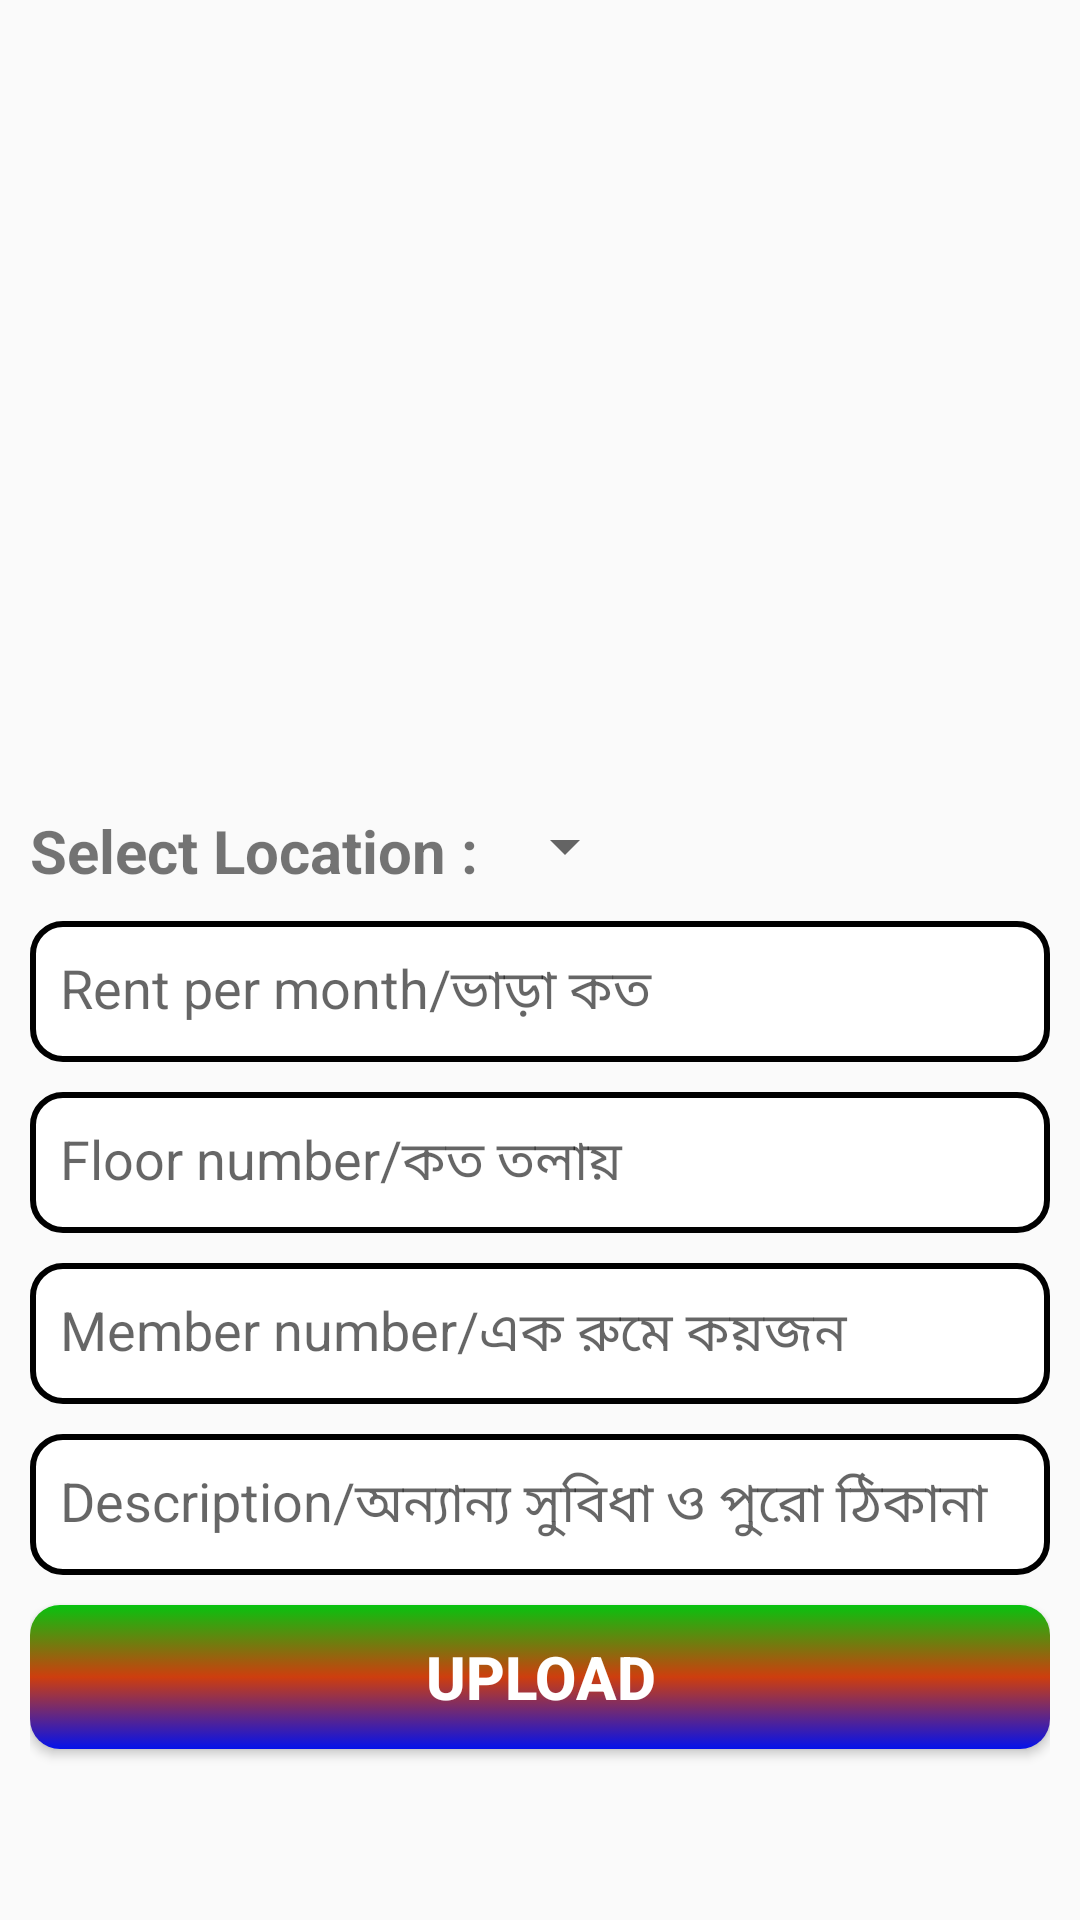

The Android layout XML behind this screen, and the referenced resources:
<!-- AndroidManifest.xml: application theme Theme.StudentServiceClintDemo -->
<!-- res/layout/activity_post_for_rent.xml -->
<?xml version="1.0" encoding="utf-8"?>
<androidx.constraintlayout.widget.ConstraintLayout
    xmlns:android="http://schemas.android.com/apk/res/android"
    xmlns:tools="http://schemas.android.com/tools"
    xmlns:app="http://schemas.android.com/apk/res-auto"
    android:id="@+id/main"
    android:layout_width="match_parent"
    android:layout_height="match_parent"
    tools:context=".activity.PostForRentActivity">

    <LinearLayout
        android:layout_width="match_parent"
        android:layout_height="match_parent"
        android:orientation="vertical"
        android:padding="10dp">
        <ImageView
            android:id="@+id/rent_image_selection_id"
            android:src="@drawable/imge_selection"
            android:layout_width="match_parent"
            android:layout_height="250dp"/>
        <LinearLayout
            android:layout_marginTop="10dp"
            android:layout_width="match_parent"
            android:layout_height="wrap_content"
            android:orientation="horizontal">
            <TextView
                android:layout_width="wrap_content"
                android:layout_height="wrap_content"
                android:textStyle="bold"
                android:textSize="20sp"
                android:text="Select Location : "/>
            <Spinner
                android:id="@+id/rent_location_id"
                android:layout_width="wrap_content"
                android:layout_height="wrap_content"/>
        </LinearLayout>
        <EditText
            android:id="@+id/rent_per_month_id"
            android:layout_width="match_parent"
            android:layout_height="wrap_content"
            android:hint="Rent per month/ভাড়া কত"
            android:layout_marginTop="10dp"
            android:inputType="number"
            android:background="@drawable/edit_text_bg"
            android:padding="10dp"/>
        <EditText
            android:id="@+id/rent_floor_number_id"
            android:layout_width="match_parent"
            android:layout_height="wrap_content"
            android:hint="Floor number/কত তলায়"
            android:layout_marginTop="10dp"
            android:inputType="phone"
            android:background="@drawable/edit_text_bg"
            android:padding="10dp"/>
        <EditText
            android:id="@+id/rent_member_number_id"
            android:layout_width="match_parent"
            android:layout_height="wrap_content"
            android:hint="Member number/এক রুমে কয়জন"
            android:layout_marginTop="10dp"
            android:inputType="phone"
            android:background="@drawable/edit_text_bg"
            android:padding="10dp"/>
        <EditText
            android:id="@+id/rent_description_id"
            android:layout_width="match_parent"
            android:layout_height="wrap_content"
            android:hint="Description/অন্যান্য সুবিধা ও পুরো ঠিকানা"
            android:layout_marginTop="10dp"
            android:background="@drawable/edit_text_bg"
            android:padding="10dp"/>
        <Button
            android:id="@+id/rent_upload_button_id"
            android:layout_width="match_parent"
            android:layout_height="wrap_content"
            android:text="Upload"
            android:textStyle="bold"
            android:textColor="@color/white"
            android:background="@drawable/button_background"
            android:layout_marginTop="10dp"
            android:textSize="20sp"/>
    </LinearLayout>

  </androidx.constraintlayout.widget.ConstraintLayout>
<!-- resources referenced by this layout -->
<resources>
  <color name="white">#FFFFFFFF</color>
  <!-- drawable button_background (drawable) -->
  <?xml version="1.0" encoding="utf-8"?>
  <selector xmlns:android="http://schemas.android.com/apk/res/android">
  
      <item>
          <shape android:shape="rectangle">
              <corners android:radius="10dp"/>
              <gradient
                  android:startColor="@color/tia"
                  android:centerColor="@color/orange"
                  android:endColor="@color/blue"
                  android:angle="270"
                  android:gradientRadius="50dp"/>
          </shape>
      </item>
  
  </selector>
  <!-- drawable edit_text_bg (drawable) -->
  <?xml version="1.0" encoding="utf-8"?>
  <selector xmlns:android="http://schemas.android.com/apk/res/android">
      <item>
          <shape android:shape="rectangle">
              <solid android:color="@color/white"/>
              <corners android:radius="10dp"/>
              <stroke
                  android:width="2dp"
                  android:color="@color/black"/>
          </shape>
      </item>
  </selector>
  <style name="Theme.StudentServiceClintDemo" parent="Base.Theme.StudentServiceClintDemo" />
  <color name="tia">#07C30F</color>
  <color name="orange">#CE3E0E</color>
  <color name="blue">#0412EB</color>
  <color name="black">#FF000000</color>
  <style name="Base.Theme.StudentServiceClintDemo" parent="Theme.AppCompat.Light.NoActionBar">
          
          
      </style>
</resources>
